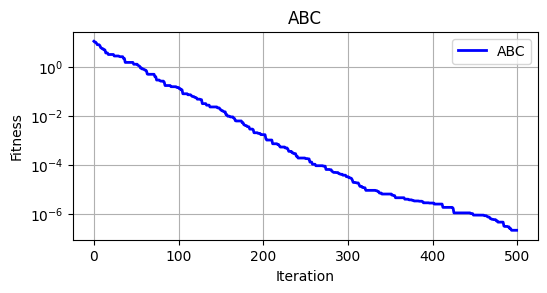

Here is the Python script that generated this plot:
import numpy as np
import matplotlib.pyplot as plt
import warnings
import copy

plt.rcParams['font.sans-serif'] = 'SimHei'  # 显示中文
plt.rcParams['axes.unicode_minus'] = False  # 显示负号
warnings.filterwarnings('ignore')
plt.rcParams['font.family'] = 'DejaVu Sans'




'''F2函数'''
def F2(X):
    Results = np.sum(np.abs(X)) + np.prod(np.abs(X))
    return Results



# Funobject = {'F1': F1, 'F2': F2, 'F3': F3, 'F4': F4, 'F5': F5, 'F6': F6, 'F7': F7, 'F8': F8, 'F9': F9, 'F10': F10,
#              'F11': F11, 'F12': F12, 'F13': F13, 'F14': F14, 'F15': F15, 'F16': F16, 'F17': F17,
#              'F18': F18, 'F19': F19, 'F20': F20, 'F21': F21, 'F22': F22, 'F23': F23}
# Funobject.keys()
#
# # 维度，搜索区间下界，搜索区间上界，最优值
# Fundim = {'F1': [30, -100, 100], 'F2': [30, -10, 10], 'F3': [30, -100, 100], 'F4': [30, -10, 10], 'F5': [30, -30, 30],
#           'F6': [30, -100, 100], 'F7': [30, -1.28, 1.28], 'F8': [30, -500, 500], 'F9': [30, -5.12, 5.12],
#           'F10': [30, -32, 32],
#           'F11': [30, -600, 600], 'F12': [30, -50, 50], 'F13': [30, -50, 50], 'F14': [2, -65, 65], 'F15': [4, -5, 5],
#           'F16': [2, -5, 5],
#           'F17': [2, -5, 5], 'F18': [2, -2, 2], 'F19': [3, 0, 1], 'F20': [6, 0, 1], 'F21': [4, 0, 10],
#           'F22': [4, 0, 10], 'F23': [4, 0, 10]}

def initialization(pop, ub, lb, dim):
    ''' 种群初始化函数'''
    '''
    pop:为种群数量
    dim:每个个体的维度
    ub:每个维度的变量上边界，维度为[dim,1]
    lb:为每个维度的变量下边界，维度为[dim,1]
    X:为输出的种群，维度[pop,dim]
    '''
    X = np.zeros([pop, dim])  # 声明空间
    for i in range(pop):
        for j in range(dim):
            X[i, j] = (ub[j] - lb[j]) * np.random.random() + lb[j]  # 生成[lb,ub]之间的随机数

    return X


def BorderCheck(X, ub, lb, pop, dim):
    '''边界检查函数'''
    '''
    dim:为每个个体数据的维度大小
    X:为输入数据，维度为[pop,dim]
    ub:为个体数据上边界，维度为[dim,1]
    lb:为个体数据下边界，维度为[dim,1]
    pop:为种群数量
    '''
    for i in range(pop):
        for j in range(dim):
            if X[i, j] > ub[j]:
                X[i, j] = ub[j]
            elif X[i, j] < lb[j]:
                X[i, j] = lb[j]
    return X


def CaculateFitness(X, fun):
    '''计算种群的所有个体的适应度值'''
    pop = X.shape[0]
    fitness = np.zeros([pop, 1])
    for i in range(pop):
        fitness[i] = fun(X[i, :])
    return fitness


def SortFitness(Fit):
    '''适应度排序'''
    '''
    输入为适应度值
    输出为排序后的适应度值，和索引
    '''
    fitness = np.sort(Fit, axis=0)
    index = np.argsort(Fit, axis=0)
    return fitness, index


def SortPosition(X, index):
    '''根据适应度对位置进行排序'''
    Xnew = np.zeros(X.shape)
    for i in range(X.shape[0]):
        Xnew[i, :] = X[index[i], :]
    return Xnew


def RouletteWheelSelection(P):
    '''轮盘赌策略'''
    C = np.cumsum(P)  # 累加
    r = np.random.random() * C[-1]  # 定义选择阈值，将随机概率与总和的乘积作为阈值
    out = 0
    # 若大于或等于阈值，则输出当前索引，并将其作为结果，循环结束
    for i in range(P.shape[0]):
        if r < C[i]:
            out = i
            break
    return out


def ABC(pop, dim, lb, ub, MaxIter, fun):
    '''人工蜂群算法'''
    '''
    输入：
    pop:为种群数量
    dim:每个个体的维度
    ub:为个体上边界信息，维度为[1,dim]
    lb:为个体下边界信息，维度为[1,dim]
    fun:为适应度函数接口
    MaxIter:为最大迭代次数
    输出：
    GbestScore:最优解对应的适应度值
    GbestPositon:最优解
    Curve:迭代曲线
    '''
    L = round(0.6 * dim * pop)  # limit 参数
    C = np.zeros([pop, 1])  # 计数器，用于与limit进行比较判定接下来的操作
    nOnlooker = pop  # 引领蜂数量

    X = initialization(pop, ub, lb, dim)  # 初始化种群
    fitness = CaculateFitness(X, fun)  # 计算适应度值
    fitness, sortIndex = SortFitness(fitness)  # 对适应度值排序
    X = SortPosition(X, sortIndex)  # 种群排序
    GbestScore = copy.copy(fitness[0])  # 记录最优适应度值
    GbestPositon = np.zeros([1, dim])
    GbestPositon[0, :] = copy.copy(X[0, :])  # 记录最优位置
    Curve = np.zeros([MaxIter, 1])
    Xnew = np.zeros([pop, dim])
    fitnessNew = copy.copy(fitness)
    for t in range(MaxIter):
        '''引领蜂搜索'''
        for i in range(pop):
            k = np.random.randint(pop)  # 随机选择一个个体
            while (k == i):  # 当k=i时，再次随机选择，直到k不等于i
                k = np.random.randint(pop)
            phi = (2 * np.random.random([1, dim]) - 1)
            Xnew[i, :] = X[i, :] + phi * (X[i, :] - X[k, :])  # 公式(2.2)位置更新
        Xnew = BorderCheck(Xnew, ub, lb, pop, dim)  # 边界检查
        fitnessNew = CaculateFitness(Xnew, fun)  # 计算适应度值
        for i in range(pop):
            if fitnessNew[i] < fitness[i]:  # 如果适应度值更优，替换原始位置
                X[i, :] = copy.copy(Xnew[i, :])
                fitness[i] = copy.copy(fitnessNew[i])
            else:
                C[i] = C[i] + 1  # 如果位置没有更新，累加器+1

        # 计算选择适应度权重
        F = np.zeros([pop, 1])
        MeanCost = np.mean(fitness)
        for i in range(pop):
            F[i] = np.exp(-fitness[i] / MeanCost)
        P = F / sum(F)  # 式（2.4）
        '''侦察蜂搜索'''
        for m in range(nOnlooker):
            i = RouletteWheelSelection(P)  # 轮盘赌测量选择个体
            k = np.random.randint(pop)  # 随机选择个体
            while (k == i):
                k = np.random.randint(pop)
            phi = (2 * np.random.random([1, dim]) - 1)
            Xnew[i, :] = X[i, :] + phi * (X[i, :] - X[k, :])  # 位置更新
        Xnew = BorderCheck(Xnew, ub, lb, pop, dim)  # 边界检查
        fitnessNew = CaculateFitness(Xnew, fun)  # 计算适应度值
        for i in range(pop):
            if fitnessNew[i] < fitness[i]:  # 如果适应度值更优，替换原始位置
                X[i, :] = copy.copy(Xnew[i, :])
                fitness[i] = copy.copy(fitnessNew[i])
            else:
                C[i] = C[i] + 1  # 如果位置没有更新，累加器+1
        '''判断limit条件，并进行更新'''
        for i in range(pop):
            if C[i] >= L:
                for j in range(dim):
                    X[i, j] = np.random.random() * (ub[j] - lb[j]) + lb[j]
                    C[i] = 0

        fitness = CaculateFitness(X, fun)  # 计算适应度值
        fitness, sortIndex = SortFitness(fitness)  # 对适应度值排序
        X = SortPosition(X, sortIndex)  # 种群排序
        if fitness[0] <= GbestScore:  # 更新全局最优
            GbestScore = copy.copy(fitness[0])
            GbestPositon[0, :] = copy.copy(X[0, :])
        Curve[t] = GbestScore

    return GbestScore, GbestPositon, Curve



# 设置参数
pop = 30  # 种群数量
MaxIter = 500  # 最大迭代次数
dim = 30  # 维度
lb = 0 * np.ones([dim, 1])  # 下边界
ub = 1 * np.ones([dim, 1])  # 上边界
# 选择适应度函数
fobj = F2
# 原始算法
GbestScore, GbestPositon, Curve = ABC(pop, dim, lb, ub, MaxIter, fobj)
# 改进算法

print('------原始算法结果--------------')
print('最优适应度值：', GbestScore)
print('最优解：', GbestPositon)



#绘制适应度曲线
plt.figure(figsize=(6,2.7),dpi=128)
plt.semilogy(Curve,'b-',linewidth=2)
plt.xlabel('Iteration',fontsize='medium')
plt.ylabel("Fitness",fontsize='medium')
plt.grid()
plt.title('ABC',fontsize='large')
plt.legend(['ABC'], loc='upper right')
plt.show()
